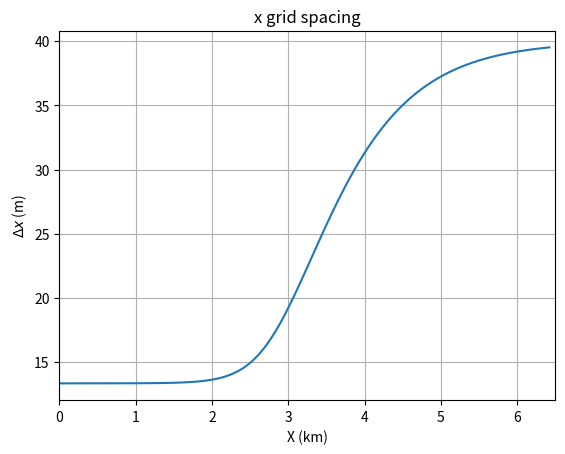
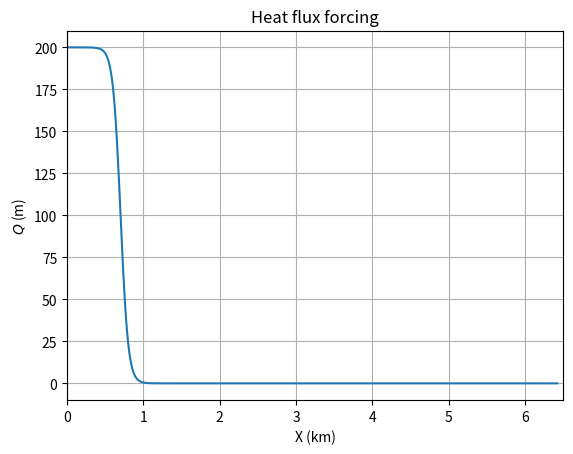
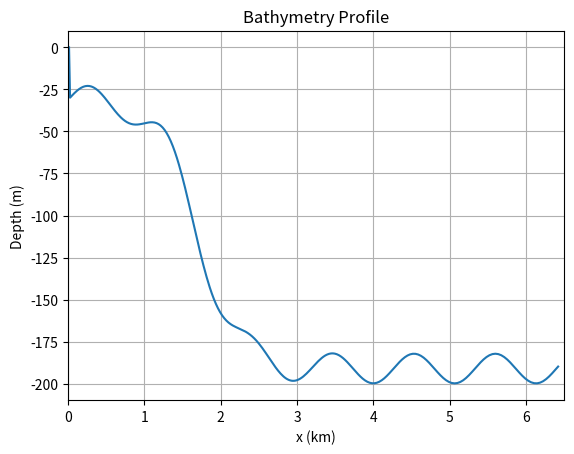

Python code for these plots, in order:
"""
Generates input data files for MITgcm tutorial_plume_on_slope
Converted from MATLAB gendata.m
"""

import numpy as np

# Precision and byte order settings - use proper NumPy dtype
prec = np.dtype('>f8')  # big-endian 64-bit float (equivalent to MATLAB 'real*8' with 'b')


def write_binary(path, array):
    with open(path, 'wb') as fid:
        np.asarray(array, dtype=prec).ravel(order='F').tofile(fid)

# Dimensions of grid
nx = 320
ny = 1
nz = 60

# Nominal depth of model (meters)
H = 200.0

# Size of domain
Lx = 6.40e3

# Horizontal resolution (m) - variable
res1 = 2/3 * Lx / nx
res2 = 2 * Lx / nx
A = res2 - res1
iswitch1 = 3/4 * nx
width = 40

dx = np.zeros(nx, dtype=np.float64)
for i in range(nx):
    dx[i] = res1 + 0.5 * A * (np.tanh((i + 1 - iswitch1) / width) + 1)
    # dx[i] = Lx / nx  # uniform resolution alternative

dy = Lx / nx

# Flux
Qo = 200

# Stratification
gravity = 9.81
talpha = 2.0e-4
N2 = 0.0
Tz =  N2 / (gravity * talpha)


dz = H / nz
print(f'delZ = {nz} * {dz:7.6g}')

# Calculate x coordinates
x = np.cumsum(dx, dtype=np.float64)


import matplotlib.pyplot as plt
plt.figure()
plt.plot(x/1000, dx)
plt.xlabel('X (km)')
plt.ylabel(r'$\Delta x$ (m)')
plt.title('x grid spacing')
plt.xlim([0, 6.5])
plt.grid(True)
plt.show()

z = np.arange(-dz/2, -H-dz/2, -dz)

# Tanh function for cooling
xswitch = 2.50e3 + Lx / 2.0
qwidth = 0.1e3
Q = np.zeros((nx, ny), dtype=np.float64)
for i in range(nx):
    Q[i, :] = Q[i, :] + Qo * 0.5 * (np.tanh((Lx - x[i] - xswitch) / qwidth) + 1)
    # Q[i, :] = Q[i, :] + Qo * 0.5 * (np.tanh((x[i] - xswitch) / qwidth) + 1)  # alternative

plt.figure()
plt.plot(x/1000, Q[:,0])
plt.xlabel('X (km)')
plt.ylabel(r'$Q$ (m)')
plt.title('Heat flux forcing')
plt.xlim([0, 6.5])
plt.grid(True)
plt.show()


# Write Qnet forcing file
write_binary('Qnet.forcing', Q)

# Temperature profile
Tref = Tz * z - np.mean(Tz * z)
#print('Tref =', ', '.join([f'{val:8.6g}' for val in Tref]))

T = 0.01 * np.random.rand(nx, ny, nz)
for k in range(nz):
    T[:, :, k] = T[:, :, k] + Tref[k]

# Write temperature initialization file
write_binary('T.init', T)

# Sloping channel
# tanh function for slope
slope = 0.15
offset = 1.5e3 + Lx / 2.0
dmax = -40.0
hdiff = dmax + H
xwidth = hdiff / (2.0 * slope)

d = np.zeros((nx, ny), dtype=np.float64)
pert = np.zeros((nx, ny), dtype=np.float64)
for i in range(nx):
    for j in range(ny):
        # d[i, j] = hdiff/2 * (np.exp((x[i]-offset)/xwidth) - np.exp(-(x[i]-offset)/xwidth)) / (np.exp((x[i]-offset)/xwidth) + np.exp(-(x[i]-offset)/xwidth)) + hdiff/2 - H
        # d[i, j] = hdiff / 2 * (np.tanh((Lx - x[i] - offset) / xwidth) + 1) - H
        pert[i,j] = offset/xwidth * np.sin(np.pi/xwidth * x[i])+9
        d[i, j] = hdiff / 2 * (np.tanh((Lx - x[i] - offset) / xwidth) + 1) - H + pert[i,j]

d[0, :] = 0.0

# Write topography file
write_binary('topog.slope', d)

# Plot the bathymetry
plt.figure()
plt.plot(x/1000, d[:, 0])
plt.xlabel('x (km)')
plt.ylabel('Depth (m)')
plt.title('Bathymetry Profile')
plt.xlim([0, 6.5])
plt.grid(True)
plt.show()

# Write dx spacing file
write_binary('dx.bin', dx)

print(f"dx range: {np.min(dx):.6f} to {np.max(dx):.6f} m")
print(f"Temperature range: {np.min(T):.6f} to {np.max(T):.6f}")
print(f"Bathymetry range: {np.min(d):.6f} to {np.max(d):.6f} m")
print(f"Q forcing range: {np.min(Q):.6f} to {np.max(Q):.6f}")
